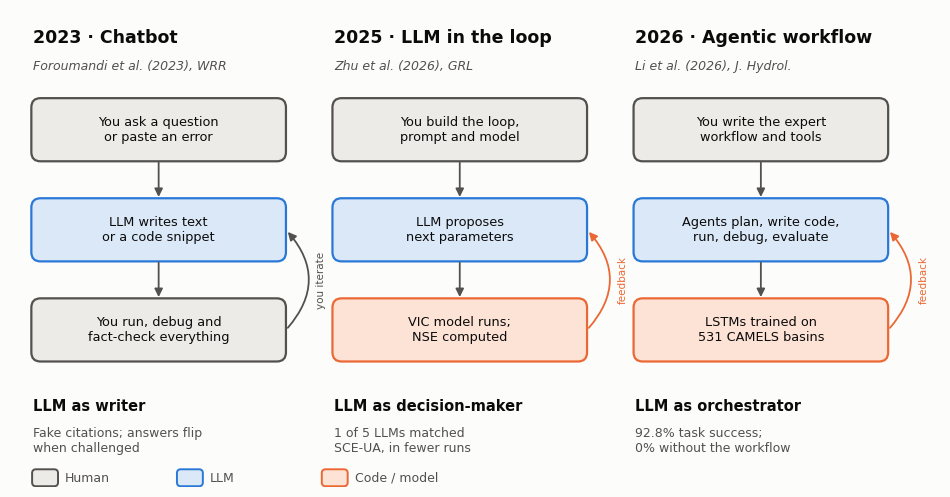

Generate this figure with matplotlib:
# Figure for the blog post "From chatbot to coworker" (2026-10-18). Original schematic by Daeha Kim.
# Run from the repository root: python scripts/blog/2026-10-18-llm-roles.py
import os, matplotlib
matplotlib.use("Agg")
import matplotlib.pyplot as plt
from matplotlib.patches import FancyBboxPatch, FancyArrowPatch

ink, ink2, surf = "#0b0b0b", "#52514e", "#fcfcfb"
C = {"human": ("#ecebe7", "#52514e"), "llm": ("#dbe8f8", "#2a78d6"), "code": ("#fde3d6", "#eb6834")}
plt.rcParams.update({"font.family": "DejaVu Sans", "font.size": 10})
fig, ax = plt.subplots(figsize=(12, 6.2), facecolor=surf)
ax.set_xlim(0, 12.2); ax.set_ylim(0, 6.2); ax.axis("off")

def box(x, y, w, h, text, kind, bold=False):
    fc, ec = C[kind]
    ax.add_patch(FancyBboxPatch((x, y), w, h, boxstyle="round,pad=0.02,rounding_size=0.12",
                                fc=fc, ec=ec, lw=1.6))
    ax.text(x + w/2, y + h/2, text, ha="center", va="center", fontsize=9.3, color=ink,
            fontweight="bold" if bold else "normal", wrap=True)

def arrow(x1, y1, x2, y2, rad=0.0, color=ink2):
    ax.add_patch(FancyArrowPatch((x1, y1), (x2, y2), arrowstyle="-|>", mutation_scale=12,
                                 lw=1.3, color=color, connectionstyle=f"arc3,rad={rad}"))

cols = [
  (0.3, "2023 · Chatbot", "Foroumandi et al. (2023), WRR",
   [("You ask a question\nor paste an error", "human"), ("LLM writes text\nor a code snippet", "llm"),
    ("You run, debug and\nfact-check everything", "human")],
   "LLM as writer", "Fake citations; answers flip\nwhen challenged"),
  (4.25, "2025 · LLM in the loop", "Zhu et al. (2026), GRL",
   [("You build the loop,\nprompt and model", "human"), ("LLM proposes\nnext parameters", "llm"),
    ("VIC model runs;\nNSE computed", "code")],
   "LLM as decision-maker", "1 of 5 LLMs matched\nSCE-UA, in fewer runs"),
  (8.2, "2026 · Agentic workflow", "Li et al. (2026), J. Hydrol.",
   [("You write the expert\nworkflow and tools", "human"), ("Agents plan, write code,\nrun, debug, evaluate", "llm"),
    ("LSTMs trained on\n531 CAMELS basins", "code")],
   "LLM as orchestrator", "92.8% task success;\n0% without the workflow"),
]
for x0, title, src, steps, role, note in cols:
    ax.text(x0, 5.95, title, fontsize=12.5, color=ink, fontweight="bold", va="top")
    ax.text(x0, 5.55, src, fontsize=9, color=ink2, va="top", style="italic")
    w, h = 3.3, 0.78
    ys = [4.25, 2.95, 1.65]
    for (t, k), y in zip(steps, ys):
        box(x0, y, w, h, t, k)
    arrow(x0 + w/2, ys[0], x0 + w/2, ys[1] + h)
    arrow(x0 + w/2, ys[1], x0 + w/2, ys[2] + h)
    lc = C["code"][1] if x0 > 1 else C["human"][1]
    lab = "feedback" if x0 > 1 else "you iterate"
    arrow(x0 + w + 0.02, ys[2] + h/2, x0 + w + 0.02, ys[1] + h/2, rad=0.45, color=lc)
    ax.text(x0 + w + 0.42, (ys[1] + ys[2]) / 2 + h/2, lab, fontsize=7.5, color=lc, rotation=90, va="center", ha="left")
    ax.text(x0, 1.15, role, fontsize=10.5, color=ink, fontweight="bold", va="top")
    ax.text(x0, 0.78, note, fontsize=9, color=ink2, va="top")

# legend
lx = 0.3
for k, lab in [("human", "Human"), ("llm", "LLM"), ("code", "Code / model")]:
    fc, ec = C[k]
    ax.add_patch(FancyBboxPatch((lx, 0.02), 0.32, 0.2, boxstyle="round,pad=0.01,rounding_size=0.05", fc=fc, ec=ec, lw=1.4))
    ax.text(lx + 0.42, 0.12, lab, va="center", fontsize=9, color=ink2); lx += 1.9
os.makedirs("assets/img/blog", exist_ok=True)
fig.savefig("assets/img/blog/2026-10-18-llm-roles.png", dpi=170, facecolor=surf, bbox_inches="tight")
